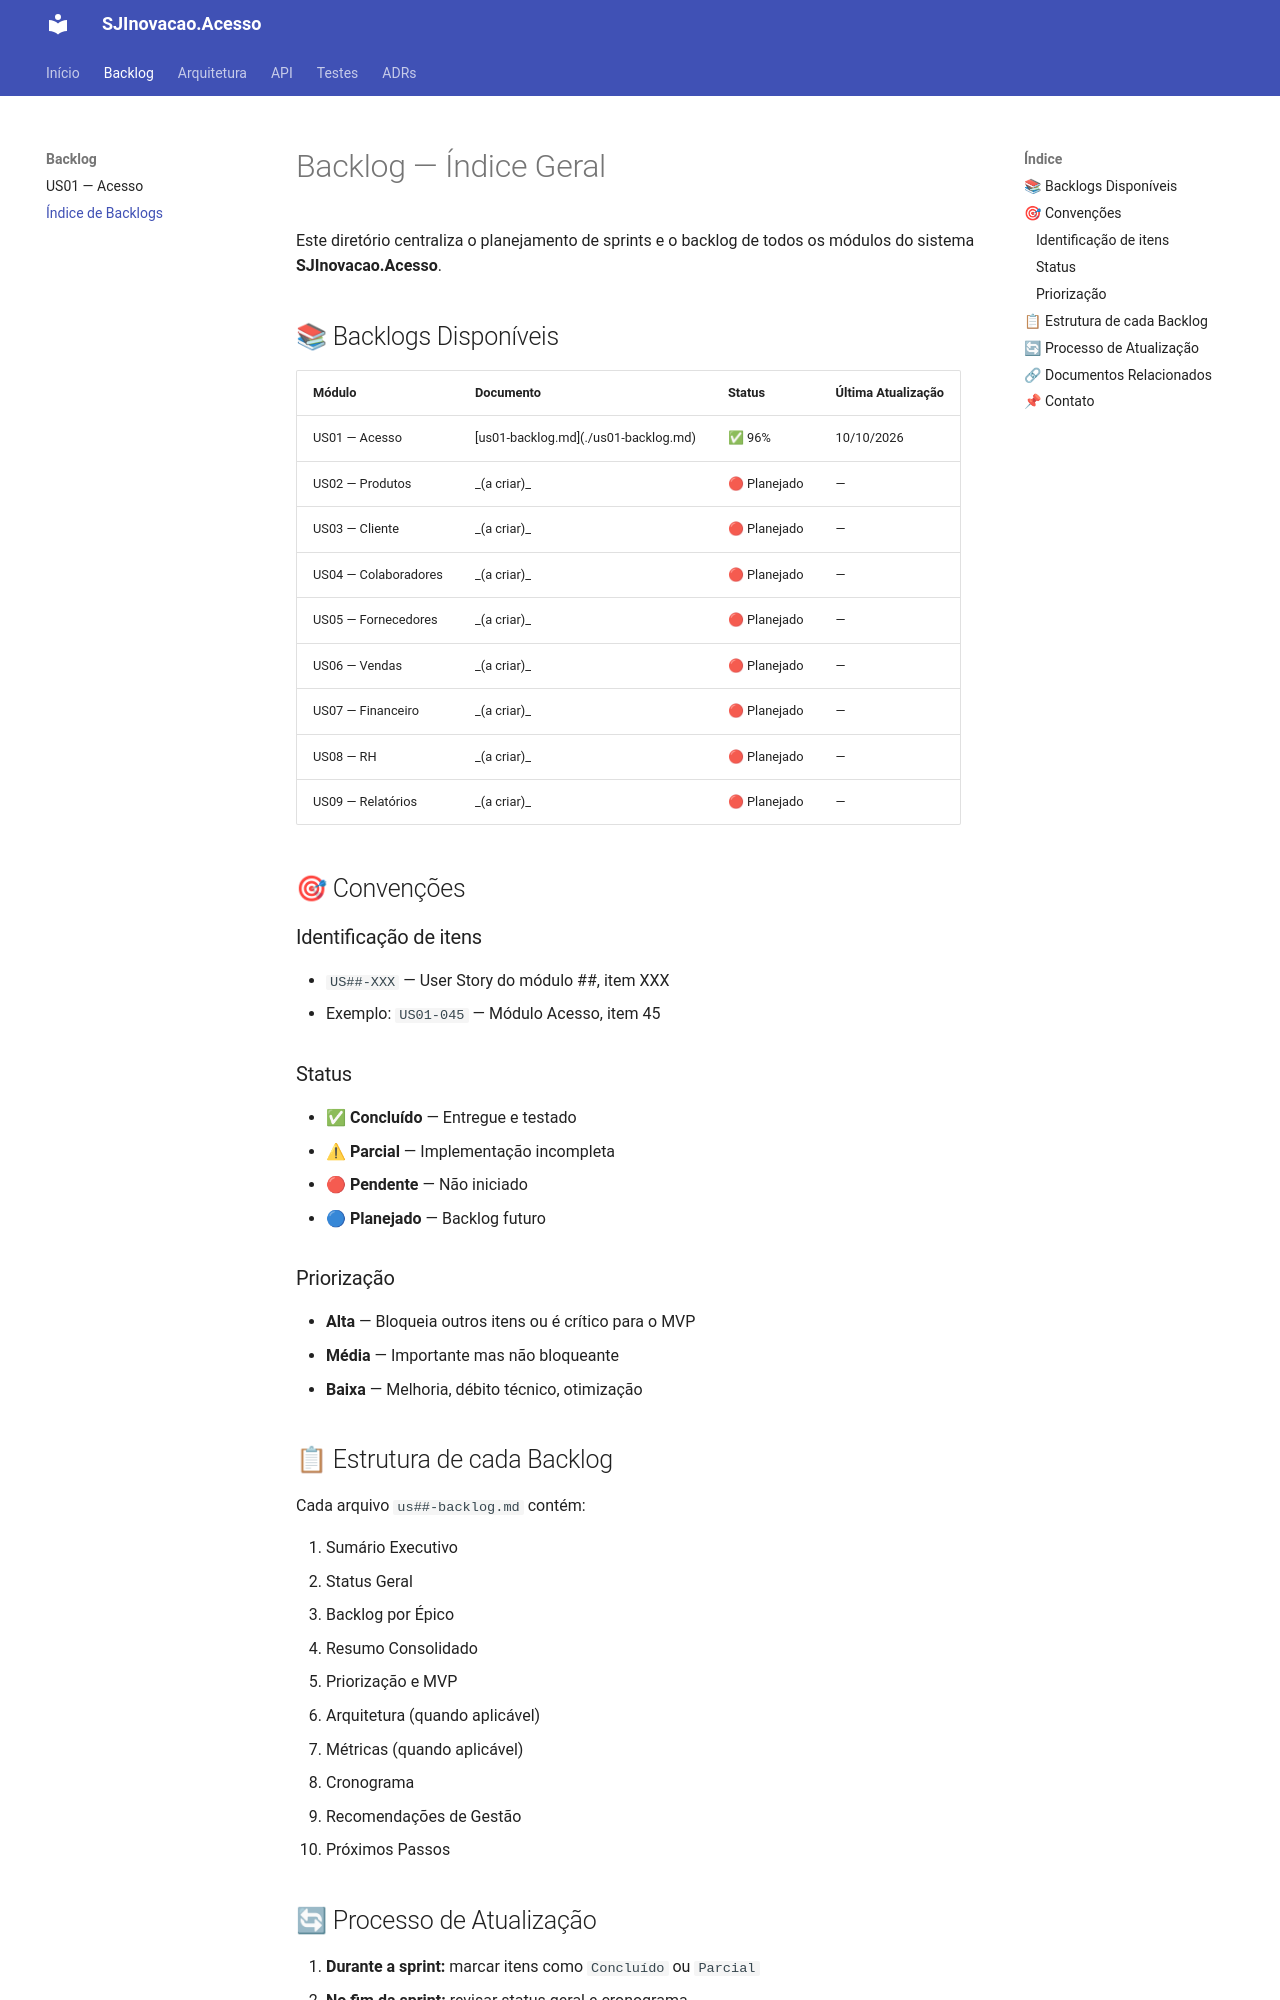

repository: jesuino-treinamento/SJInovacao.Acesso · page: docs/backlog/index.html · generator: jekyll

# Backlog — Índice Geral

Este diretório centraliza o planejamento de sprints e o backlog de todos os módulos do sistema **SJInovacao.Acesso**.

## 📚 Backlogs Disponíveis

<table>
<thead>
<tr>
<th>Módulo</th>
<th>Documento</th>
<th>Status</th>
<th>Última Atualização</th>
</tr>
</thead>
<tbody>
<tr>
<td>US01 — Acesso</td>
<td>[us01-backlog.md](./us01-backlog.md)</td>
<td>✅ 96%</td>
<td>10/10/2026</td>
</tr>
<tr>
<td>US02 — Produtos</td>
<td>_(a criar)_</td>
<td>🔴 Planejado</td>
<td>—</td>
</tr>
<tr>
<td>US03 — Cliente</td>
<td>_(a criar)_</td>
<td>🔴 Planejado</td>
<td>—</td>
</tr>
<tr>
<td>US04 — Colaboradores</td>
<td>_(a criar)_</td>
<td>🔴 Planejado</td>
<td>—</td>
</tr>
<tr>
<td>US05 — Fornecedores</td>
<td>_(a criar)_</td>
<td>🔴 Planejado</td>
<td>—</td>
</tr>
<tr>
<td>US06 — Vendas</td>
<td>_(a criar)_</td>
<td>🔴 Planejado</td>
<td>—</td>
</tr>
<tr>
<td>US07 — Financeiro</td>
<td>_(a criar)_</td>
<td>🔴 Planejado</td>
<td>—</td>
</tr>
<tr>
<td>US08 — RH</td>
<td>_(a criar)_</td>
<td>🔴 Planejado</td>
<td>—</td>
</tr>
<tr>
<td>US09 — Relatórios</td>
<td>_(a criar)_</td>
<td>🔴 Planejado</td>
<td>—</td>
</tr>
</tbody>
</table>

## 🎯 Convenções

### Identificação de itens

- `US##-XXX` — User Story do módulo ##, item XXX
- Exemplo: `US01-045` — Módulo Acesso, item 45

### Status

- ✅ **Concluído** — Entregue e testado
- ⚠ **Parcial** — Implementação incompleta
- 🔴 **Pendente** — Não iniciado
- 🔵 **Planejado** — Backlog futuro

### Priorização

- **Alta** — Bloqueia outros itens ou é crítico para o MVP
- **Média** — Importante mas não bloqueante
- **Baixa** — Melhoria, débito técnico, otimização

## 📋 Estrutura de cada Backlog

Cada arquivo `us##-backlog.md` contém:

1. Sumário Executivo
2. Status Geral
3. Backlog por Épico
4. Resumo Consolidado
5. Priorização e MVP
6. Arquitetura (quando aplicável)
7. Métricas (quando aplicável)
8. Cronograma
9. Recomendações de Gestão
10. Próximos Passos
